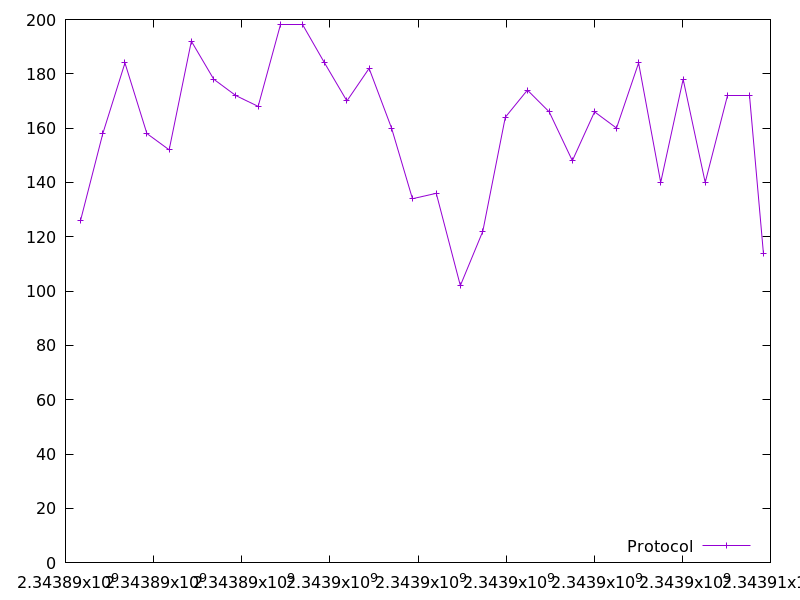

Data behind this chart, as committed beside it:
2343890341.827001, 126.0
2343890847, 158.0
2343891350, 184.0
2343891848, 158.0
2343892353, 152.0
2343892857, 192.0
2343893364, 178.0
2343893864, 172.0
2343894372, 168.0
2343894881, 198.0
2343895382, 198.0
2343895879, 184.0
2343896387, 170.0
2343896891, 182.0
2343897401, 160.0
2343897875, 134.0
2343898415, 136.0
2343898961, 102.0
2343899471, 122.0
2343899982, 164.0
2343900484, 174.0
2343900979, 166.0
2343901503, 148.0
2343902007, 166.0
2343902506, 160.0
2343903007, 184.0
2343903509, 140.0
2343904019, 178.0
2343904519, 140.0
2343905019, 172.0
2343905517, 172.0
2343905840, 114.0
